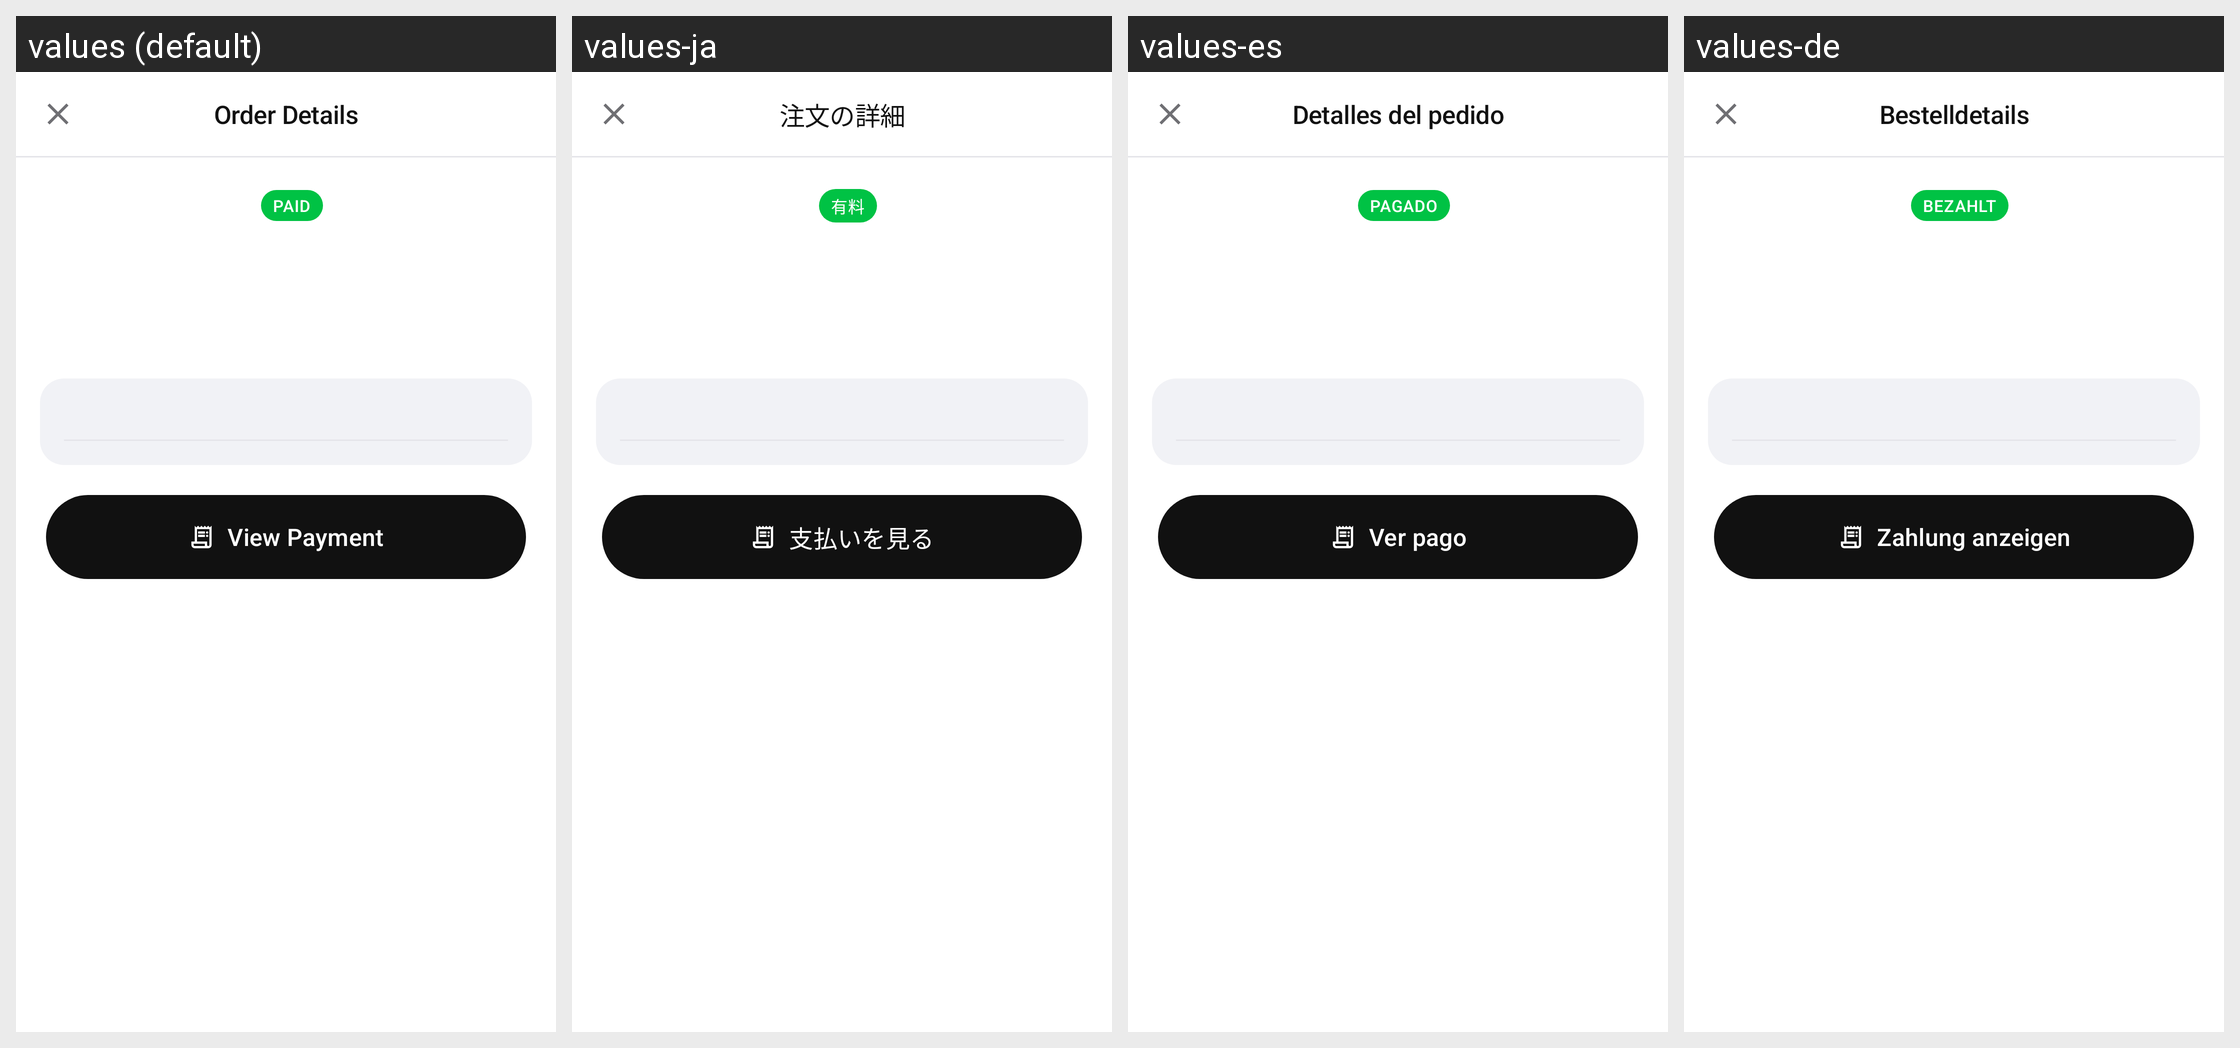

The same Android screen rendered under several of its app's locales, left to right. List the strings drawn on it with the default value and each locale's translation.
Android screen res/layout/dialog_basket_detail.xml rendered under 4 locales, left to right: values (default), values-ja, values-es, values-de. Device: Nexus 5 (rendered at 1080×1920; each locale shown at half size, 540×960, under a caption strip naming it); theme Theme.Numo.
Other locales in the repository, not shown: values-fr, values-it, values-ko, values-pt.
Strings drawn on this screen, with the default value and each locale's value (text and hints the layout hard-codes, and strings that could not be matched under every locale, appear in the picture but are not listed):

basket_archive_detail_title
  values: Order Details
  values-ja: 注文の詳細
  values-es: Detalles del pedido
  values-de: Bestelldetails

basket_archive_paid_badge
  values: PAID
  values-ja: 有料
  values-es: PAGADO
  values-de: BEZAHLT

basket_archive_detail_view_payment
  values: View Payment
  values-ja: 支払いを見る
  values-es: Ver pago
  values-de: Zahlung anzeigen
